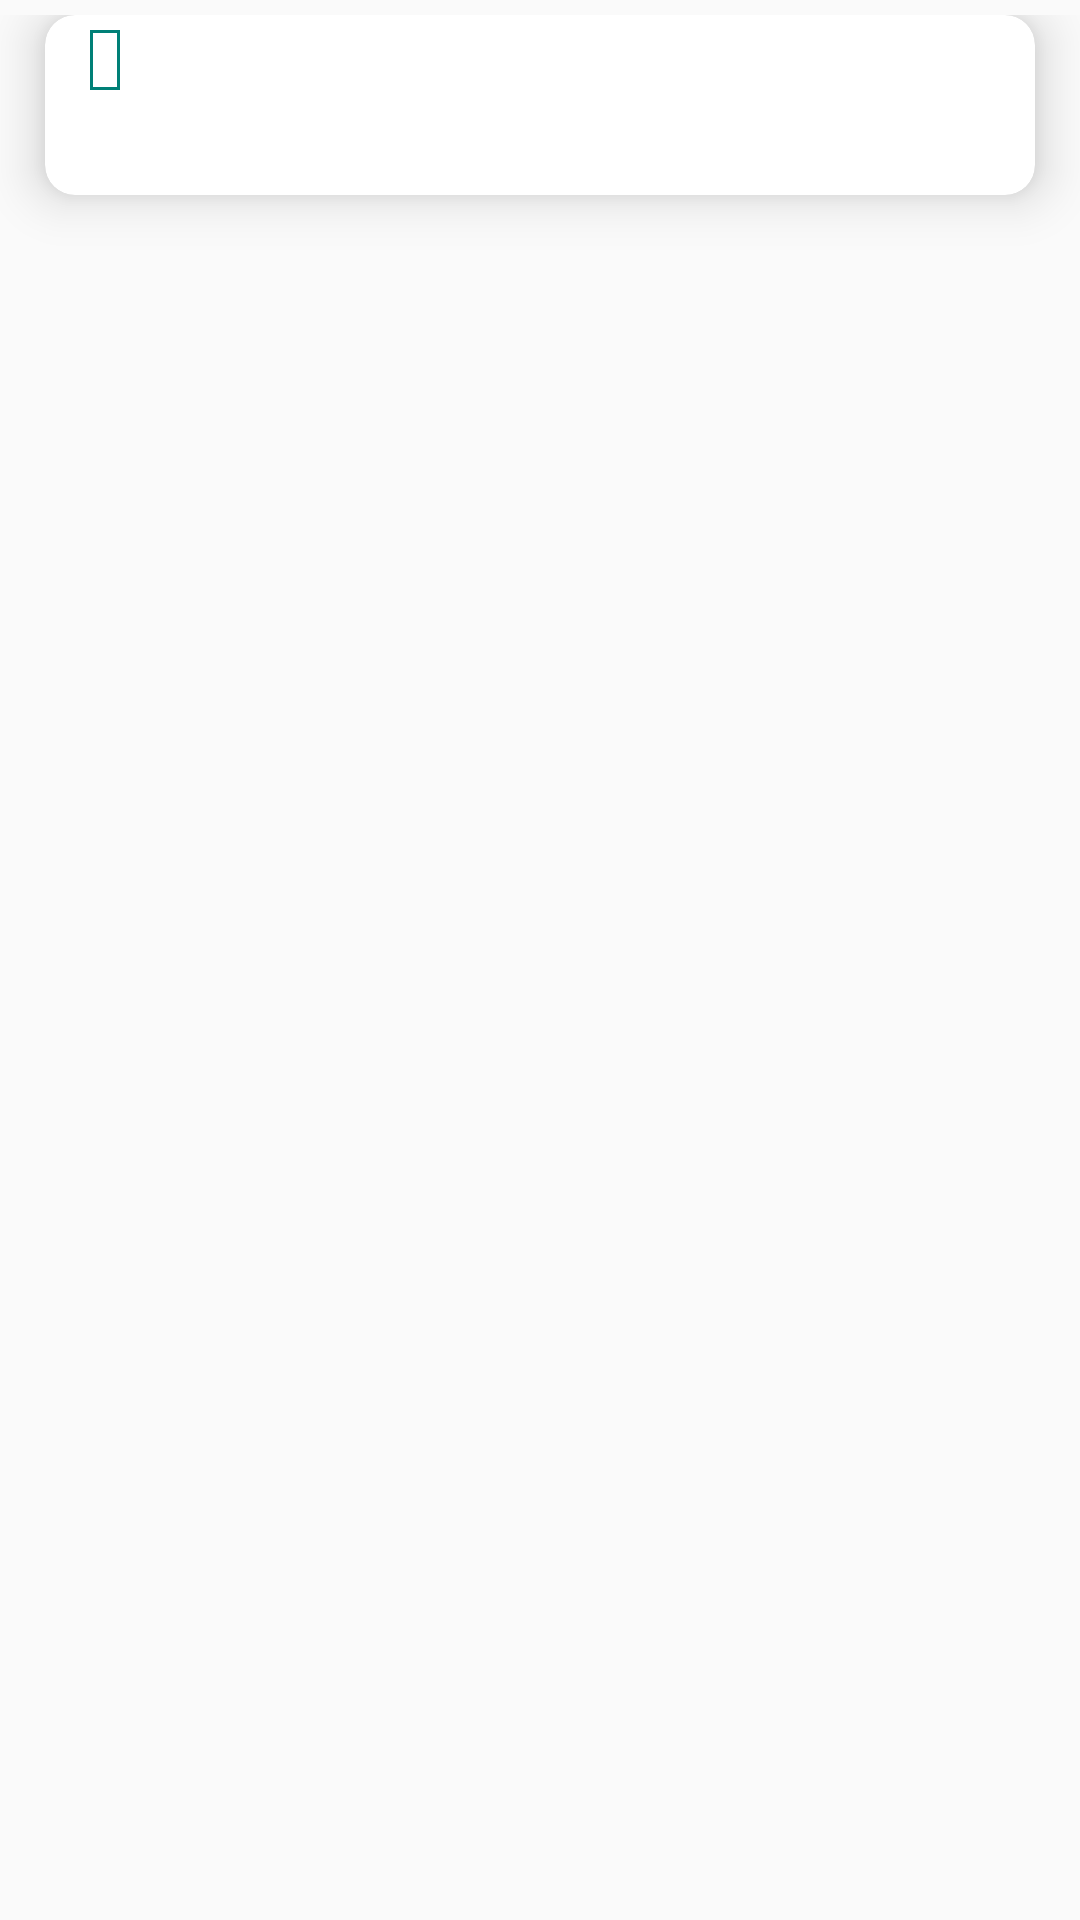

Reconstruct the res/layout file that produces this screen, plus the resources it refers to.
<!-- AndroidManifest.xml: application theme AppTheme -->
<!-- res/layout/activity_item.xml -->
<?xml version="1.0" encoding="utf-8"?>
<android.support.constraint.ConstraintLayout xmlns:android="http://schemas.android.com/apk/res/android"
    xmlns:tools="http://schemas.android.com/tools"
    android:layout_width="match_parent"
    android:layout_height="wrap_content"
    android:paddingTop="5dp"
    android:paddingBottom="5dp"
    xmlns:app="http://schemas.android.com/apk/res-auto">
    <android.support.v7.widget.CardView
        android:id="@+id/card"
        android:layout_width="match_parent"
        android:layout_height="wrap_content"
        android:layout_marginLeft="15dp"
        android:layout_marginRight="15dp"
        android:layout_marginTop="5dp"
        android:layout_marginBottom="5dp"
        app:cardCornerRadius="10dp"
        app:cardElevation="10dp"
        tools:ignore="MissingConstraints">

        <GridLayout
            android:layout_width="match_parent"
            android:layout_height="wrap_content"
            android:columnCount="2"
            android:orientation="horizontal"
            tools:ignore="MissingConstraints">

            <TextView
                android:id="@+id/activityType"
                android:layout_width="wrap_content"
                android:layout_height="20dp"
                android:layout_columnSpan="1"
                android:layout_marginLeft="15dp"
                android:background="@drawable/textview_border_primary"
                android:gravity="center"
                android:text=""
                android:paddingLeft="5dp"
                android:paddingRight="5dp"
                android:paddingTop="1dp"
                android:paddingBottom="1dp"
                android:textColor="@color/colorPrimary" /> />

            <TextView
                android:id="@+id/activityTitle"
                android:layout_width="wrap_content"
                android:layout_height="30dp"
                android:layout_columnSpan="1"
                android:layout_marginLeft="15dp"
                android:gravity="center"
                android:text=""
                android:textSize="16sp" />

            <TextView
                android:id="@+id/activityDDL"
                android:layout_width="300dp"
                android:layout_height="25dp"
                android:layout_columnSpan="2"
                android:layout_marginLeft="30dp"
                android:layout_marginBottom="5dp"
                android:textColor="#99F44336" />
        </GridLayout>

    </android.support.v7.widget.CardView>
</android.support.constraint.ConstraintLayout>
<!-- resources referenced by this layout -->
<resources>
  <color name="colorPrimary">#008577</color>
  <!-- drawable textview_border_primary (drawable) -->
  <?xml version="1.0" encoding="utf-8"?>
  <shape xmlns:android="http://schemas.android.com/apk/res/android" android:shape="rectangle" >
      <solid android:color="#ffffff" />
      <stroke android:width="1dip" android:color="#008077"/>
  </shape>
  <style parent="Theme.AppCompat.Light.DarkActionBar" name="AppTheme">
  
      
  
  
      <item name="colorPrimary">@color/colorPrimary</item>
  
      <item name="colorPrimaryDark">@color/colorPrimaryDark</item>
  
      <item name="colorAccent">@color/colorAccent</item>
  
  </style>
  
  
      -
  <color name="colorPrimaryDark">#00574B</color>
  <color name="colorAccent">#D81B60</color>
</resources>
